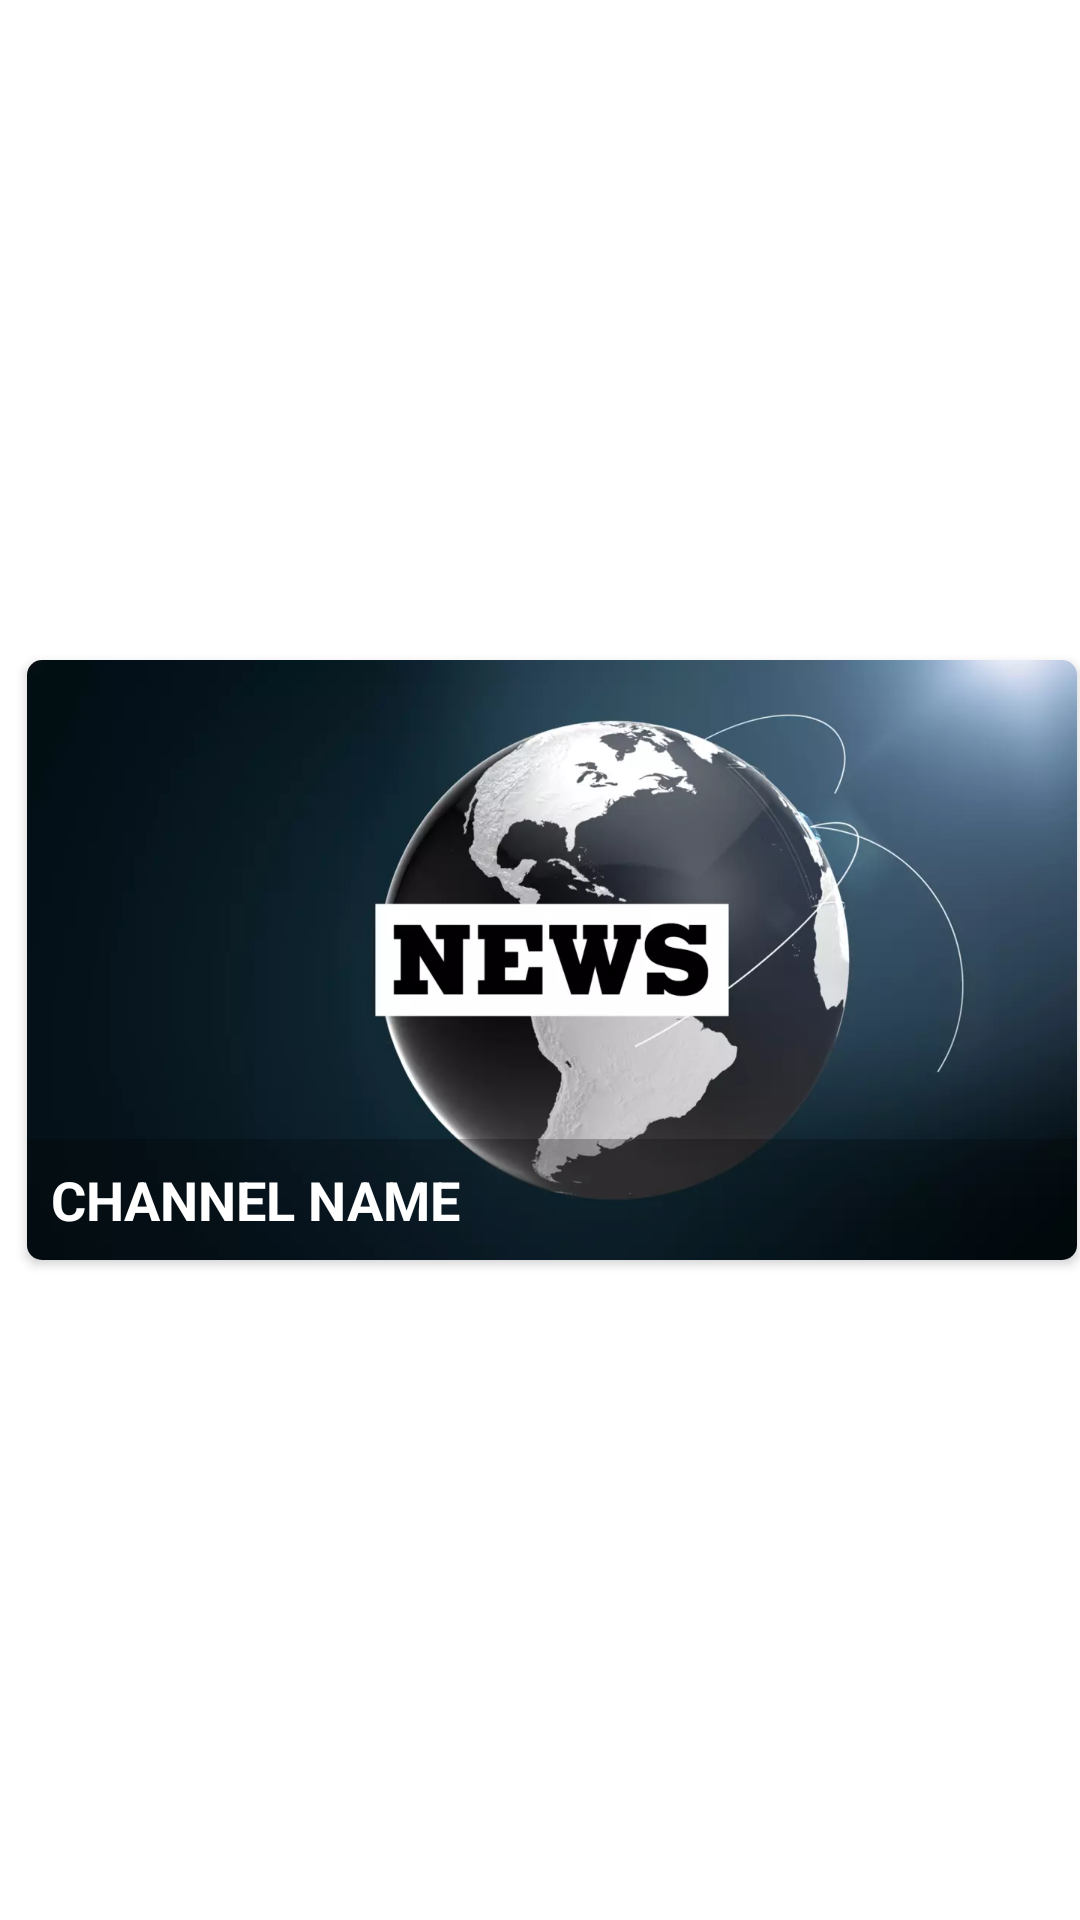

This screen was rendered from an Android layout file. Write that file and the resources it references.
<!-- AndroidManifest.xml: application theme Theme.LiveTVapp -->
<!-- res/layout/big_slider_view.xml -->
<?xml version="1.0" encoding="utf-8"?>
<androidx.constraintlayout.widget.ConstraintLayout xmlns:android="http://schemas.android.com/apk/res/android"
    xmlns:app="http://schemas.android.com/apk/res-auto"
    xmlns:tools="http://schemas.android.com/tools"
    android:layout_width="wrap_content"
    android:layout_height="wrap_content">

    <androidx.cardview.widget.CardView
        android:layout_width="350dp"
        android:layout_height="wrap_content"
        android:layout_marginStart="16dp"
        android:layout_marginTop="16dp"
        android:layout_marginEnd="8dp"
        android:layout_marginBottom="16dp"
        app:cardCornerRadius="5dp"
        app:layout_constraintBottom_toBottomOf="parent"
        app:layout_constraintEnd_toEndOf="parent"
        app:layout_constraintStart_toStartOf="parent"
        app:layout_constraintTop_toTopOf="parent">

        <androidx.constraintlayout.widget.ConstraintLayout
            android:layout_width="match_parent"
            android:layout_height="match_parent">

            <ImageView
                android:id="@+id/channelThumbnail"
                android:layout_width="0dp"
                android:layout_height="200dp"
                android:scaleType="fitXY"
                app:layout_constraintBottom_toBottomOf="parent"
                app:layout_constraintEnd_toEndOf="parent"
                app:layout_constraintStart_toStartOf="parent"
                app:layout_constraintTop_toTopOf="parent"
                app:srcCompat="@drawable/news" />

            <TextView
                android:id="@+id/channelName"
                android:layout_width="0dp"
                android:layout_height="wrap_content"
                android:background="#40000000"
                android:padding="8dp"
                android:text="CHANNEL NAME"
                android:textColor="#FFFFFF"
                android:textSize="18sp"
                android:textStyle="bold"
                app:layout_constraintBottom_toBottomOf="@+id/channelThumbnail"
                app:layout_constraintEnd_toEndOf="parent"
                app:layout_constraintStart_toStartOf="parent" />
        </androidx.constraintlayout.widget.ConstraintLayout>
    </androidx.cardview.widget.CardView>

</androidx.constraintlayout.widget.ConstraintLayout>
<!-- resources referenced by this layout -->
<resources>
  <!-- drawable news: png bitmap (drawable, 283790 bytes) -->
  <style name="Theme.LiveTVapp" parent="Theme.MaterialComponents.DayNight.DarkActionBar">
          
          <item name="colorPrimary">@color/black</item>
          <item name="colorPrimaryVariant">@color/black</item>
          <item name="colorOnPrimary">@color/white</item>
          
          <item name="colorSecondary">@color/teal_200</item>
          <item name="colorSecondaryVariant">@color/teal_700</item>
          <item name="colorOnSecondary">@color/black</item>
          
          <item name="android:statusBarColor" tools:targetApi="l">?attr/colorPrimaryVariant</item>
          
      </style>
  <!-- not gathered from this repository: default colours our renderer supplied (Android Studio template values) -->
  <color name="teal_200">#FF03DAC5</color>
  <color name="teal_700">#FF018786</color>
  <color name="black">#FF000000</color>
  <color name="white">#FFFFFFFF</color>
</resources>
